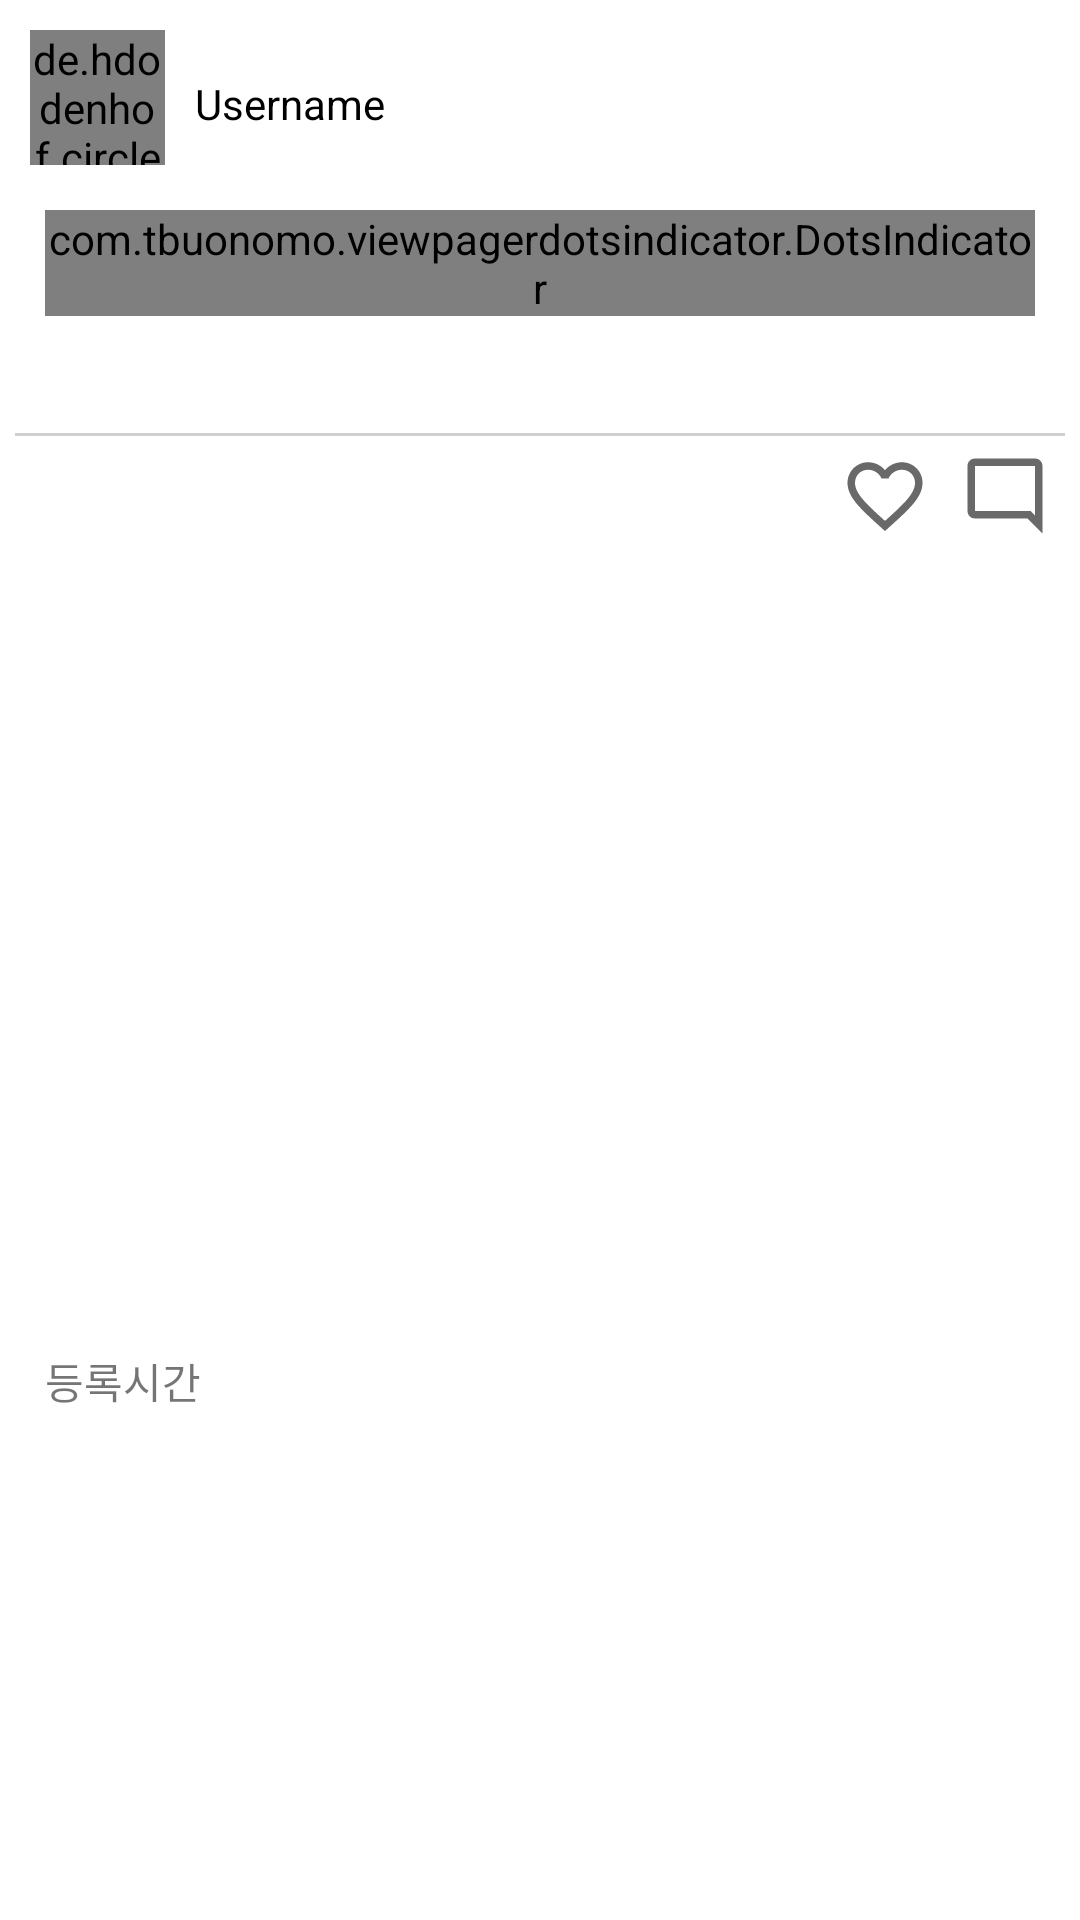

Layout XML and referenced resources for this Android screen:
<!-- AndroidManifest.xml: application theme Theme.SNS_Project -->
<!-- res/layout/layout_post_item.xml -->
<?xml version="1.0" encoding="utf-8"?>
<LinearLayout xmlns:android="http://schemas.android.com/apk/res/android"
    xmlns:app="http://schemas.android.com/apk/res-auto"
    android:layout_width="match_parent"
    android:layout_height="wrap_content"
    android:padding="5dp"
    android:layout_margin="15dp"
    android:elevation="10dp"
    android:background="@drawable/corner_round"
    android:orientation="vertical">

    <androidx.constraintlayout.widget.ConstraintLayout
        android:layout_width="match_parent"
        android:layout_height="wrap_content"
        android:orientation="horizontal">

        <de.hdodenhof.circleimageview.CircleImageView
            android:id="@+id/user_image_imageView"
            android:layout_width="45dp"
            android:layout_height="45dp"
            android:layout_marginStart="5dp"
            android:layout_marginTop="5dp"
            android:layout_marginBottom="5dp"
            android:src="@drawable/main_logo"
            app:layout_constraintBottom_toBottomOf="parent"
            app:layout_constraintStart_toStartOf="parent"
            app:layout_constraintTop_toTopOf="parent" />

        <TextView
            android:id="@+id/user_name"
            android:layout_width="wrap_content"
            android:layout_height="wrap_content"
            android:layout_marginStart="10dp"
            android:layout_marginTop="20dp"
            android:text="Username"
            android:textColor="@color/black"
            android:textSize="14sp"
            app:layout_constraintStart_toEndOf="@+id/user_image_imageView"
            app:layout_constraintTop_toTopOf="parent" />

    </androidx.constraintlayout.widget.ConstraintLayout>

    <androidx.viewpager2.widget.ViewPager2
        android:id="@+id/post_image"
        android:layout_width="match_parent"
        android:layout_height="wrap_content"/>

    <com.tbuonomo.viewpagerdotsindicator.DotsIndicator
        android:id="@+id/post_image_indicator"
        android:layout_width="wrap_content"
        android:layout_height="wrap_content"
        android:layout_gravity="center_horizontal"
        android:layout_margin="10dp"
        app:dotsColor="@color/black02"
        app:dotsCornerRadius="10dp"
        app:dotsSize="5dp"
        app:dotsSpacing="3dp"
        app:dotsWidthFactor="1"
        app:progressMode="true"
        app:selectedDotColor="@color/blue_01_main" />

    <LinearLayout
        android:layout_width="match_parent"
        android:layout_height="wrap_content"
        android:orientation="horizontal">

        <TextView
            android:id="@+id/post_favorite_cnt"
            android:layout_width="match_parent"
            android:layout_height="match_parent"
            android:layout_margin="5dp"
            android:layout_weight="1"
            android:gravity="center_vertical"
            android:textColor="@color/red" />

    </LinearLayout>

    <LinearLayout
        android:layout_width="match_parent"
        android:layout_height="wrap_content"
        android:layout_weight="1"
        android:orientation="horizontal">

        <TextView
            android:id="@+id/post_user"
            android:layout_width="wrap_content"
            android:layout_height="wrap_content"
            android:layout_weight="1"
            android:text="TextView"
            android:textSize="16dp"
            android:layout_margin="5dp"
            android:textColor="@color/black"
            android:textStyle="bold" />

        <TextView
            android:id="@+id/post_content"
            android:layout_width="wrap_content"
            android:layout_height="wrap_content"
            android:layout_weight="9"
            android:textSize="16dp"
            android:layout_margin="5dp"
            android:text="TextView"
            android:textColor="@color/black" />
    </LinearLayout>

    <View
        android:layout_width="match_parent"
        android:layout_height="1dp"
        android:background="@color/black02"/>

    <LinearLayout
        android:layout_width="match_parent"
        android:layout_height="match_parent"
        android:orientation="horizontal">

        <TextView
            android:id="@+id/post_time"
            android:layout_width="wrap_content"
            android:layout_height="wrap_content"
            android:layout_gravity="center_vertical"
            android:padding="5dp"
            android:paddingStart="10dp"
            android:text="등록시간" />
        <View
            android:layout_width="0dp"
            android:layout_height="0dp"
            android:layout_weight="1" />

        <ImageView
            android:id="@+id/post_favorite"
            android:layout_width="30dp"
            android:layout_height="30dp"
            android:layout_margin="5dp"
            android:background="@drawable/ic_baseline_favorite_border_24" />

        <ImageView
            android:id="@+id/comment_button"
            android:layout_width="30dp"
            android:layout_height="30dp"
            android:layout_margin="5dp"
            android:background="@drawable/ic_outline_mode_comment_24" />

    </LinearLayout>


</LinearLayout>
<!-- resources referenced by this layout -->
<resources>
  <color name="black">#FF000000</color>
  <color name="black02">#CFCFCF</color>
  <color name="blue_01_main">#5D83E4</color>
  <color name="red">#F44336</color>
  <!-- drawable ic_baseline_favorite_border_24 (drawable) -->
  <vector android:height="24dp" android:tint="#696969"
      android:viewportHeight="24" android:viewportWidth="24"
      android:width="24dp" xmlns:android="http://schemas.android.com/apk/res/android">
      <path android:fillColor="@android:color/white" android:pathData="M16.5,3c-1.74,0 -3.41,0.81 -4.5,2.09C10.91,3.81 9.24,3 7.5,3 4.42,3 2,5.42 2,8.5c0,3.78 3.4,6.86 8.55,11.54L12,21.35l1.45,-1.32C18.6,15.36 22,12.28 22,8.5 22,5.42 19.58,3 16.5,3zM12.1,18.55l-0.1,0.1 -0.1,-0.1C7.14,14.24 4,11.39 4,8.5 4,6.5 5.5,5 7.5,5c1.54,0 3.04,0.99 3.57,2.36h1.87C13.46,5.99 14.96,5 16.5,5c2,0 3.5,1.5 3.5,3.5 0,2.89 -3.14,5.74 -7.9,10.05z"/>
  </vector>
  <!-- drawable ic_outline_mode_comment_24 (drawable) -->
  <vector android:height="20dp" android:tint="#696969"
      android:viewportHeight="24" android:viewportWidth="24"
      android:width="20dp" xmlns:android="http://schemas.android.com/apk/res/android">
      <path android:fillColor="@android:color/white" android:pathData="M20,17.17L18.83,16H4V4h16v13.17zM20,2H4c-1.1,0 -2,0.9 -2,2v12c0,1.1 0.9,2 2,2h14l4,4V4c0,-1.1 -0.9,-2 -2,-2z"/>
  </vector>
  <!-- drawable main_logo: png bitmap (drawable, 19091 bytes) -->
  <style name="Theme.SNS_Project" parent="Theme.MaterialComponents.Light">
          
          <item name="colorPrimary">@color/white</item>
          <item name="colorPrimaryVariant">@color/black</item>
          <item name="colorOnPrimary">@color/black</item>
          
          <item name="colorSecondary">@color/teal_200</item>
          <item name="colorSecondaryVariant">@color/teal_700</item>
          <item name="colorOnSecondary">@color/black</item>
          
          <item name="android:statusBarColor" tools:targetApi="l">?attr/colorPrimaryVariant</item>
          
      </style>
  <color name="white">#FFFFFFFF</color>
  <color name="teal_200">#FF03DAC5</color>
  <color name="teal_700">#FF018786</color>
</resources>
